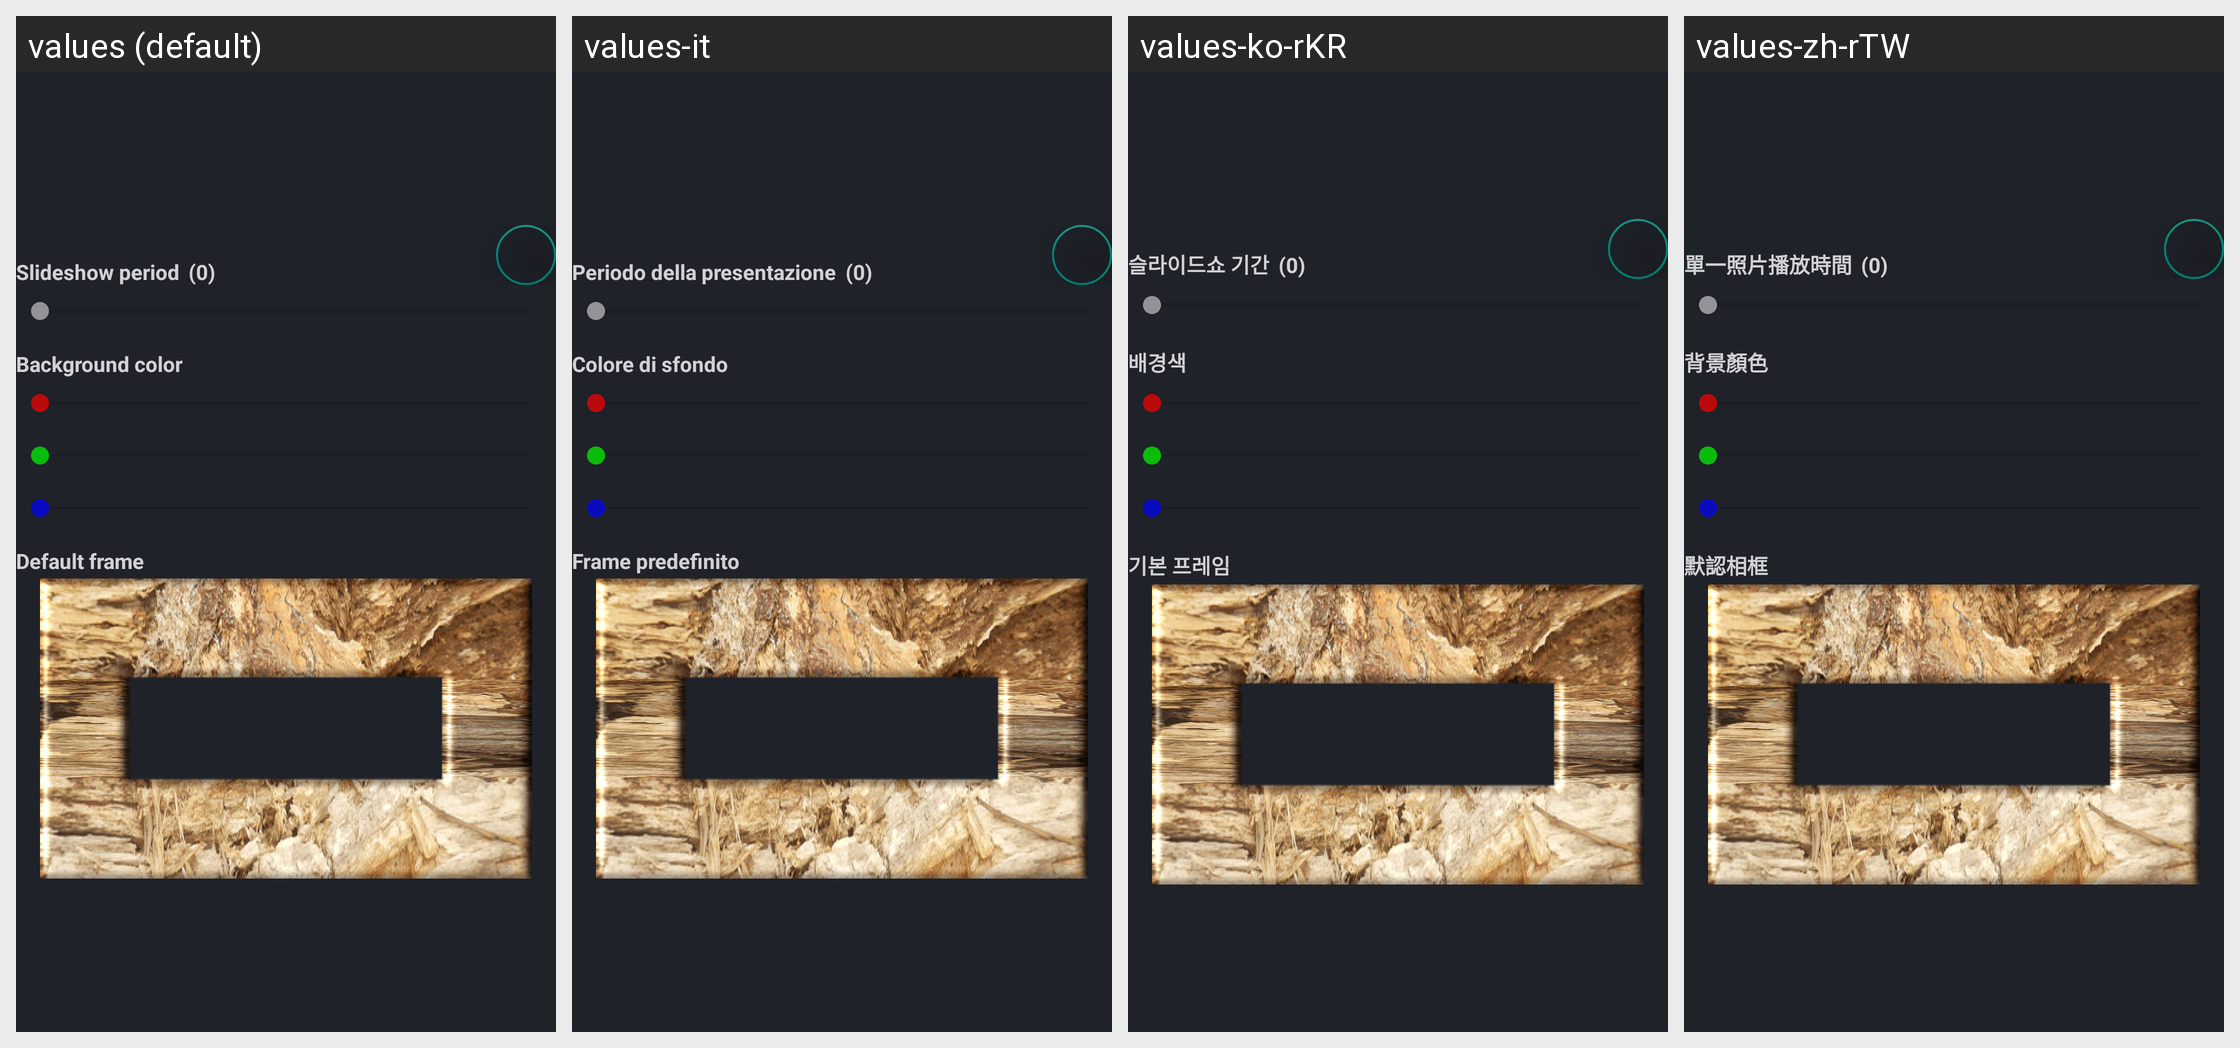

For this localized Android screen grid, give each drawn string resource with its value in every locale shown.
Android screen res/layout/album_setting_layer.xml rendered under 4 locales, left to right: values (default), values-it, values-ko-rKR, values-zh-rTW. Device: Nexus 5 (rendered at 1080×1920; each locale shown at half size, 540×960, under a caption strip naming it); theme app_theme.
Other locales in the repository, not shown: values-de, values-es, values-fr, values-ja-rJP, values-pt-rBR, values-ru, values-zh-rMO, values-zh-rSG.
Strings drawn on this screen, with the default value and each locale's value (text and hints the layout hard-codes, and strings that could not be matched under every locale, appear in the picture but are not listed):

setting_slideshow_period
  values: Slideshow period
  values-it: Periodo della presentazione
  values-ko-rKR: 슬라이드쇼 기간
  values-zh-rTW: 單一照片播放時間

setting_background_color
  values: Background color
  values-it: Colore di sfondo
  values-ko-rKR: 배경색
  values-zh-rTW: 背景顏色

setting_default_frame
  values: Default frame
  values-it: Frame predefinito
  values-ko-rKR: 기본 프레임
  values-zh-rTW: 默認相框
